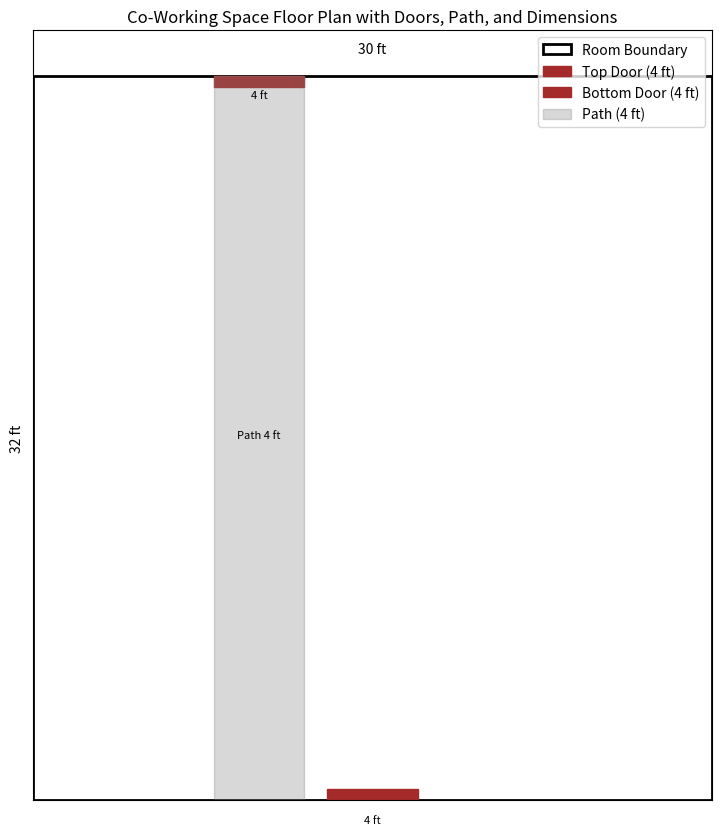
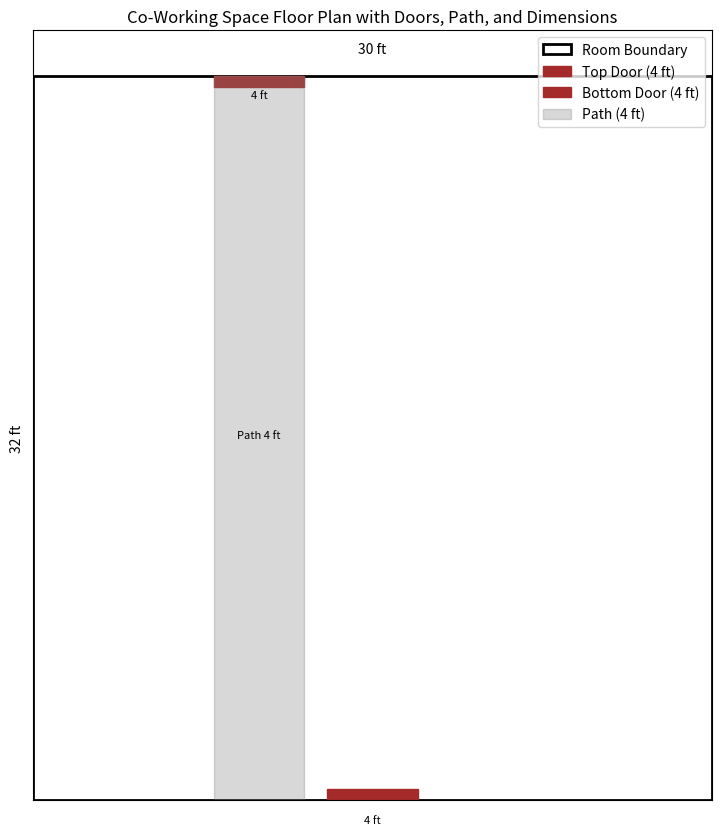

These figures' Python source, in order:
import matplotlib.pyplot as plt
import matplotlib.patches as patches

def create_floor_plan(save_path="coworking_space_floor_plan.png"):
    # Define room dimensions
    width, height = 30, 32  # in feet

    # Create figure and axis
    fig, ax = plt.subplots(figsize=(10, 10))

    # Draw the outer walls
    ax.add_patch(patches.Rectangle((0, 0), width, height, fill=None, edgecolor='black', linewidth=2, label="Room Boundary"))
    
    # Add doors
    door_width = 3  # Door width in feet
    
    # Door on the left side, 8 feet from the left and extending to the bottom
    ax.add_patch(patches.Rectangle((8, 0), door_width, 0.5, fill=True, color='brown', label="Door"))
    
    # Bottom door centered
    ax.add_patch(patches.Rectangle((width/2 - door_width/2, 0), door_width, 0.5, fill=True, color='brown'))
    
    # Draw path for doors
    ax.plot([8 + door_width/2, width/2], [0, height/2], linestyle='dashed', color='gray', label="Path")
    ax.plot([width/2, width/2], [0, height/2], linestyle='dashed', color='gray')
    
    # Formatting
    plt.xlim(0, width)
    plt.ylim(0, height)
    plt.xticks([])
    plt.yticks([])
    plt.gca().set_aspect('equal', adjustable='box')
    plt.title("Co-Working Space Floor Plan with Doors and Path")
    plt.legend()
    
    # Save the image
    plt.savefig(save_path, dpi=300)
    plt.show()
    
    print(f"Floor plan saved at: {save_path}")

# Run the functionimport matplotlib.pyplot as plt
import matplotlib.patches as patches

def create_floor_plan(save_path="coworking_space_floor_plan.png"):
    # Define room dimensions
    width, height = 30, 32  # in feet

    # Create figure and axis
    fig, ax = plt.subplots(figsize=(10, 10))

    # Draw the outer walls
    ax.add_patch(patches.Rectangle((0, 0), width, height, fill=None, edgecolor='black', linewidth=2, label="Room Boundary"))
    
    # Add doors
    door_width = 4  # Door width in feet
    
    # Top door at 8 feet from left
    ax.add_patch(patches.Rectangle((8, height - 0.5), door_width, 0.5, fill=True, color='brown', label="Top Door (4 ft)"))
    
    # Bottom door centered
    ax.add_patch(patches.Rectangle((width/2 - door_width/2, 0), door_width, 0.5, fill=True, color='brown', label="Bottom Door (4 ft)"))
    
    # Draw path (4 feet wide)
    path_width = 4
    ax.add_patch(patches.Rectangle((8 + door_width/2 - path_width/2, 0), path_width, height, fill=True, color='gray', alpha=0.3, label="Path (4 ft)"))
    
    # Add dimensions
    ax.text(15, height + 1, "30 ft", fontsize=10, ha='center')
    ax.text(-1, 16, "32 ft", fontsize=10, va='center', rotation=90)
    ax.text(8 + door_width/2, height - 1, "4 ft", fontsize=8, ha='center')
    ax.text(width/2, -1, "4 ft", fontsize=8, ha='center')
    ax.text(10, height/2, "Path 4 ft", fontsize=8, ha='center')
    
    # Formatting
    plt.xlim(0, width)
    plt.ylim(0, height + 2)
    plt.xticks([])
    plt.yticks([])
    plt.gca().set_aspect('equal', adjustable='box')
    plt.title("Co-Working Space Floor Plan with Doors, Path, and Dimensions")
    plt.legend()
    
    # Save the image
    plt.savefig(save_path, dpi=300)
    plt.show()
    
    print(f"Floor plan saved at: {save_path}")

# Run the function
create_floor_plan()

create_floor_plan()